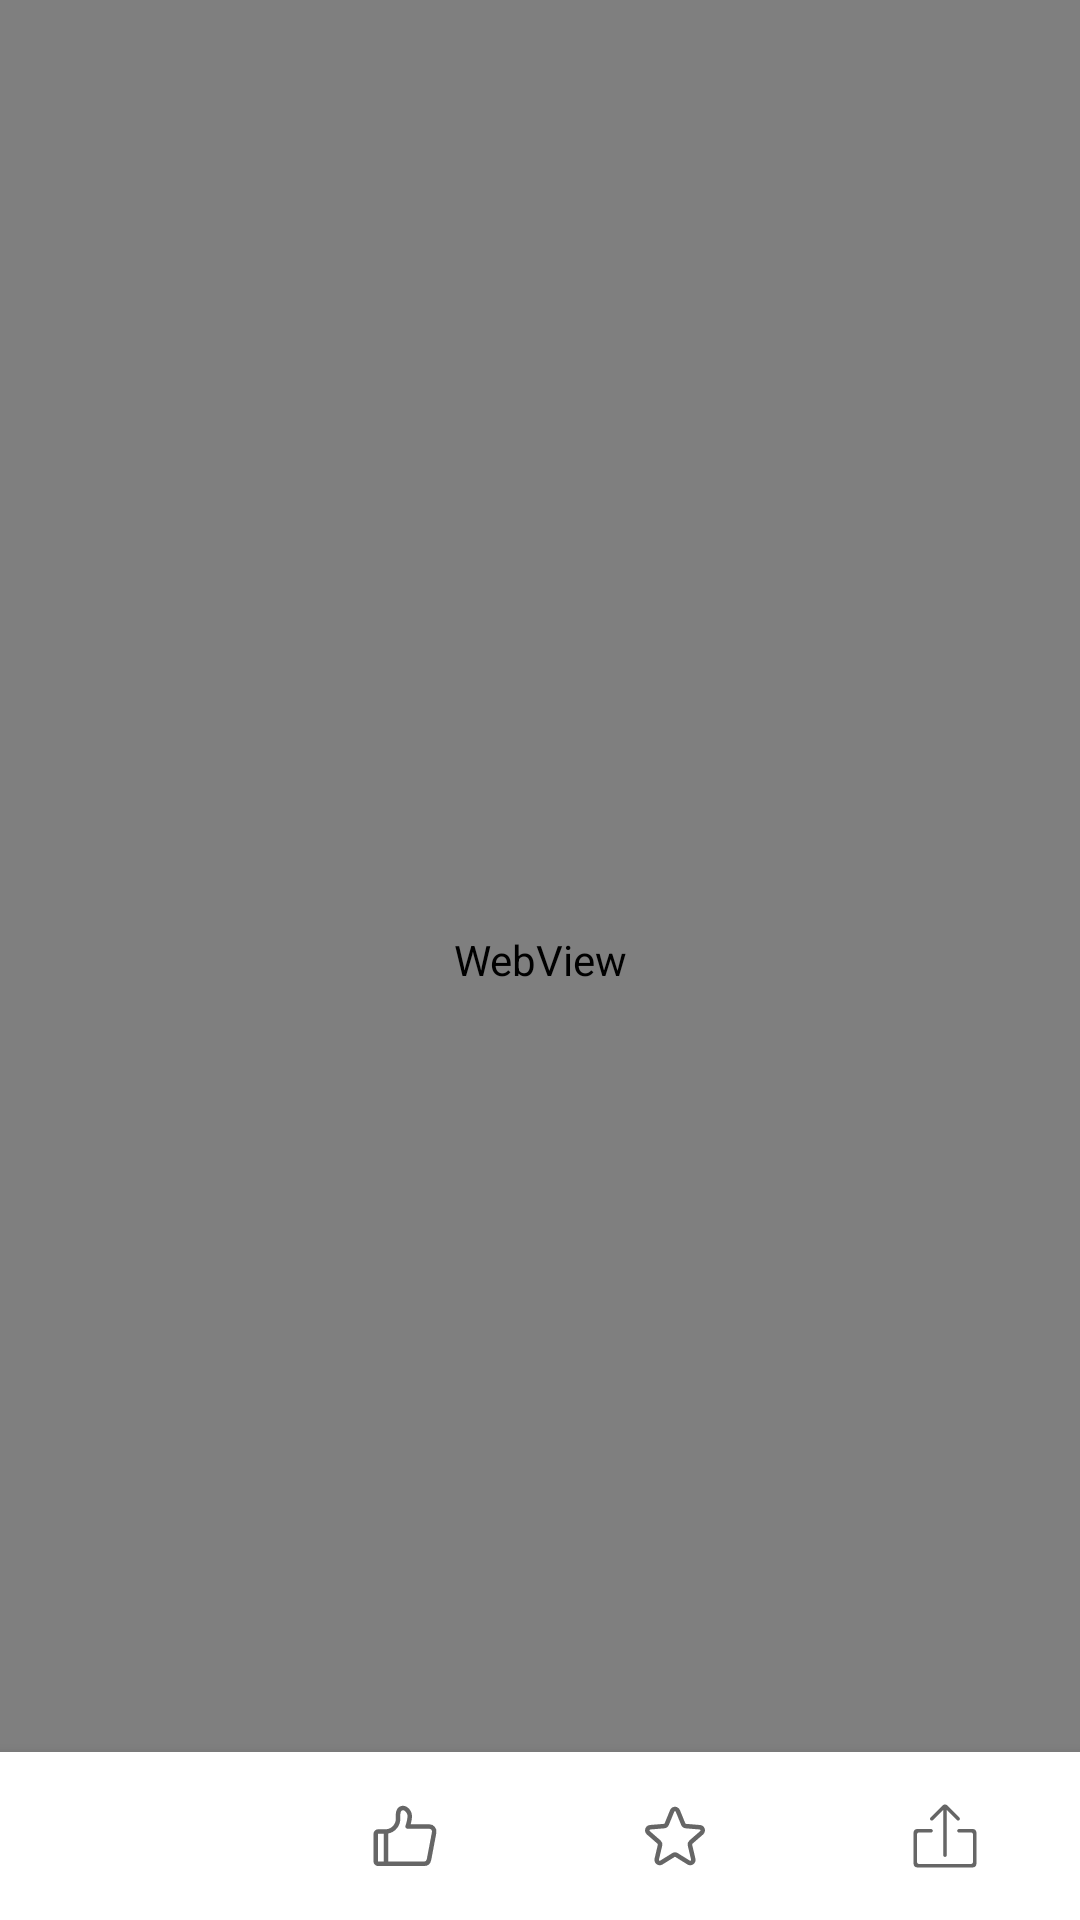

Android layout source for this screen:
<!-- AndroidManifest.xml: application theme Theme.Middleexam -->
<!-- res/layout/activity_web.xml -->
<?xml version="1.0" encoding="utf-8"?>
<androidx.constraintlayout.widget.ConstraintLayout xmlns:android="http://schemas.android.com/apk/res/android"
    xmlns:app="http://schemas.android.com/apk/res-auto"
    xmlns:tools="http://schemas.android.com/tools"
    android:layout_width="match_parent"
    android:layout_height="match_parent"
    tools:context=".Web">

    <WebView
        android:id="@+id/web"
        android:layout_width="match_parent"
        android:layout_height="match_parent">
    </WebView>
    <com.google.android.material.bottomnavigation.BottomNavigationView
        android:id="@+id/bt_nav"
        android:layout_width="match_parent"
        android:layout_height="wrap_content"
        app:menu="@menu/menu_nav"
        android:layout_x="126dp"
        android:layout_y="531dp"
        app:layout_constraintBottom_toBottomOf="parent"
        app:layout_constraintEnd_toEndOf="parent"
        app:layout_constraintHorizontal_bias="0.0"
        app:layout_constraintStart_toStartOf="parent"
        app:layout_constraintTop_toTopOf="parent"
        app:layout_constraintVertical_bias="1.0" />

</androidx.constraintlayout.widget.ConstraintLayout>
<!-- resources referenced by this layout -->
<resources>
  <style name="Theme.Middleexam" parent="Theme.MaterialComponents.DayNight.DarkActionBar">
          
          <item name="colorPrimary">@color/purple_500</item>
          <item name="colorPrimaryVariant">@color/purple_700</item>
          <item name="colorOnPrimary">@color/white</item>
          
          <item name="colorSecondary">@color/teal_200</item>
          <item name="colorSecondaryVariant">@color/teal_700</item>
          <item name="colorOnSecondary">@color/black</item>
          
          <item name="android:statusBarColor">?attr/colorPrimaryVariant</item>
          
      </style>
  <!-- not gathered from this repository: default colours our renderer supplied (Android Studio template values) -->
  <color name="purple_500">#FF6200EE</color>
  <color name="purple_700">#FF3700B3</color>
  <color name="teal_200">#FF03DAC5</color>
  <color name="teal_700">#FF018786</color>
  <color name="black">#FF000000</color>
  <color name="white">#FFFFFFFF</color>
</resources>
